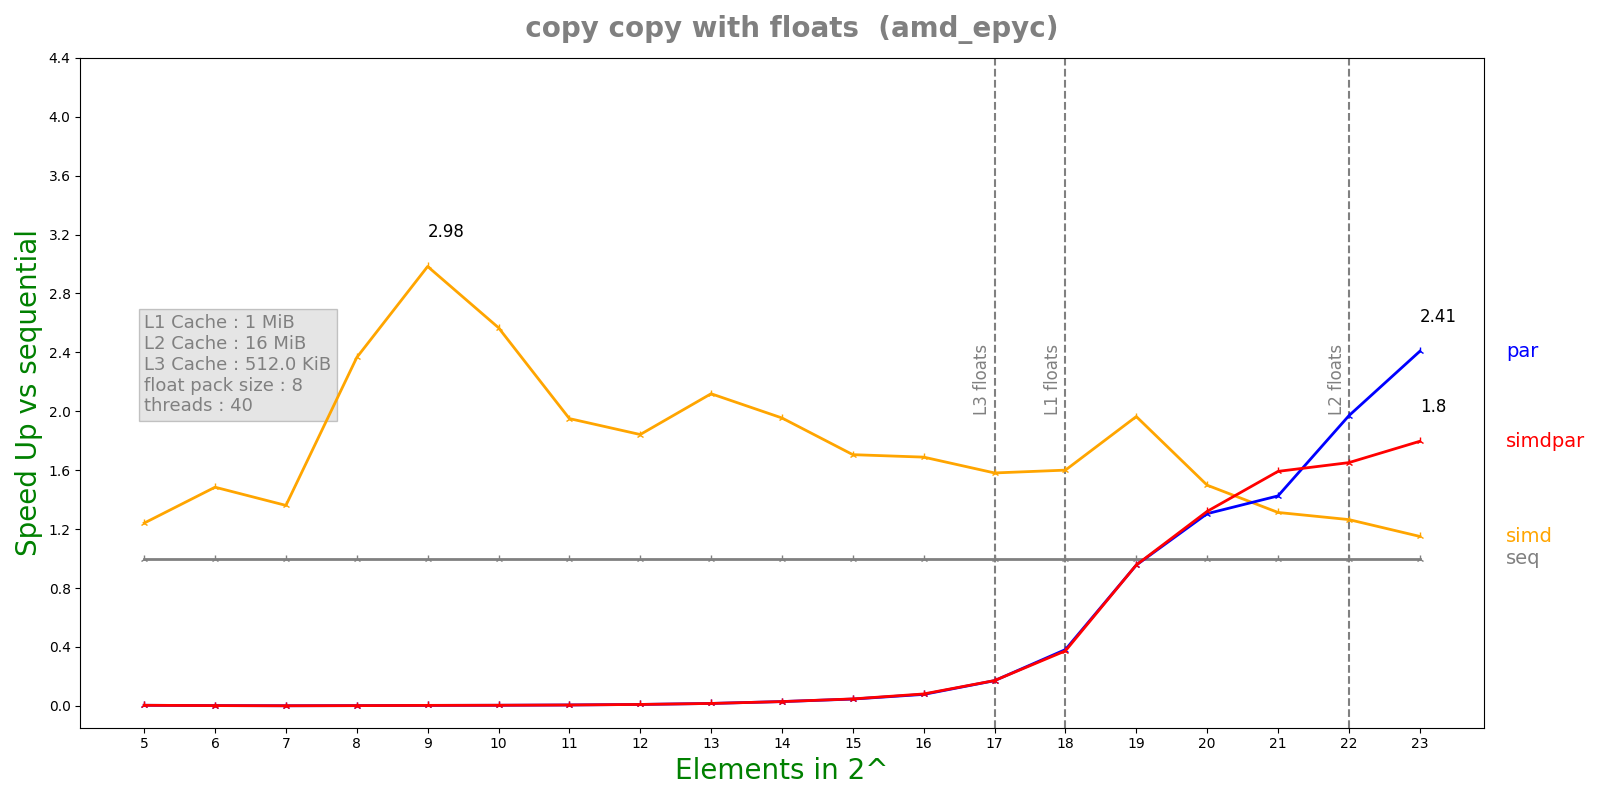

Values plotted in this chart, from the file beside it:
n, lane, threads, seq, simd, par, simdpar
5, 8, 40, 2.224e-07, 1.792e-07, 5.42807e-05, 5.5281e-05
6, 8, 40, 2.928e-07, 1.972e-07, 0.0001526, 0.00015
7, 8, 40, 3.128e-07, 2.298e-07, 0.0003729, 0.0003759
8, 8, 40, 6.288e-07, 2.658e-07, 0.000372, 0.0003719
9, 8, 40, 1.2936e-06, 4.336e-07, 0.0003904, 0.0003824
10, 8, 40, 1.63425e-06, 6.3648e-07, 0.000387, 0.0003797
11, 8, 40, 2.315e-06, 1.1868e-06, 0.0003778, 0.0003786
12, 8, 40, 3.6575e-06, 1.9852e-06, 0.000375, 0.0003748
13, 8, 40, 6.31917e-06, 2.98164e-06, 0.0003819, 0.0003833
14, 8, 40, 1.13278e-05, 5.79484e-06, 0.0003883, 0.000388
15, 8, 40, 1.8287e-05, 1.07212e-05, 0.0003948, 0.0003868
16, 8, 40, 3.17923e-05, 1.88236e-05, 0.000408, 0.0003923
17, 8, 40, 6.78857e-05, 4.29241e-05, 0.0003964, 0.0003948
18, 8, 40, 0.0001489, 9.30463e-05, 0.0003896, 0.0003986
19, 8, 40, 0.0003875, 0.0001972, 0.0004053, 0.000405
20, 8, 40, 0.000547, 0.000365, 0.0004191, 0.0004142
21, 8, 40, 0.001023, 0.0007792, 0.0007178, 0.0006427
22, 8, 40, 0.002358, 0.001864, 0.001197, 0.001427
23, 8, 40, 0.004312, 0.003748, 0.001791, 0.0024
